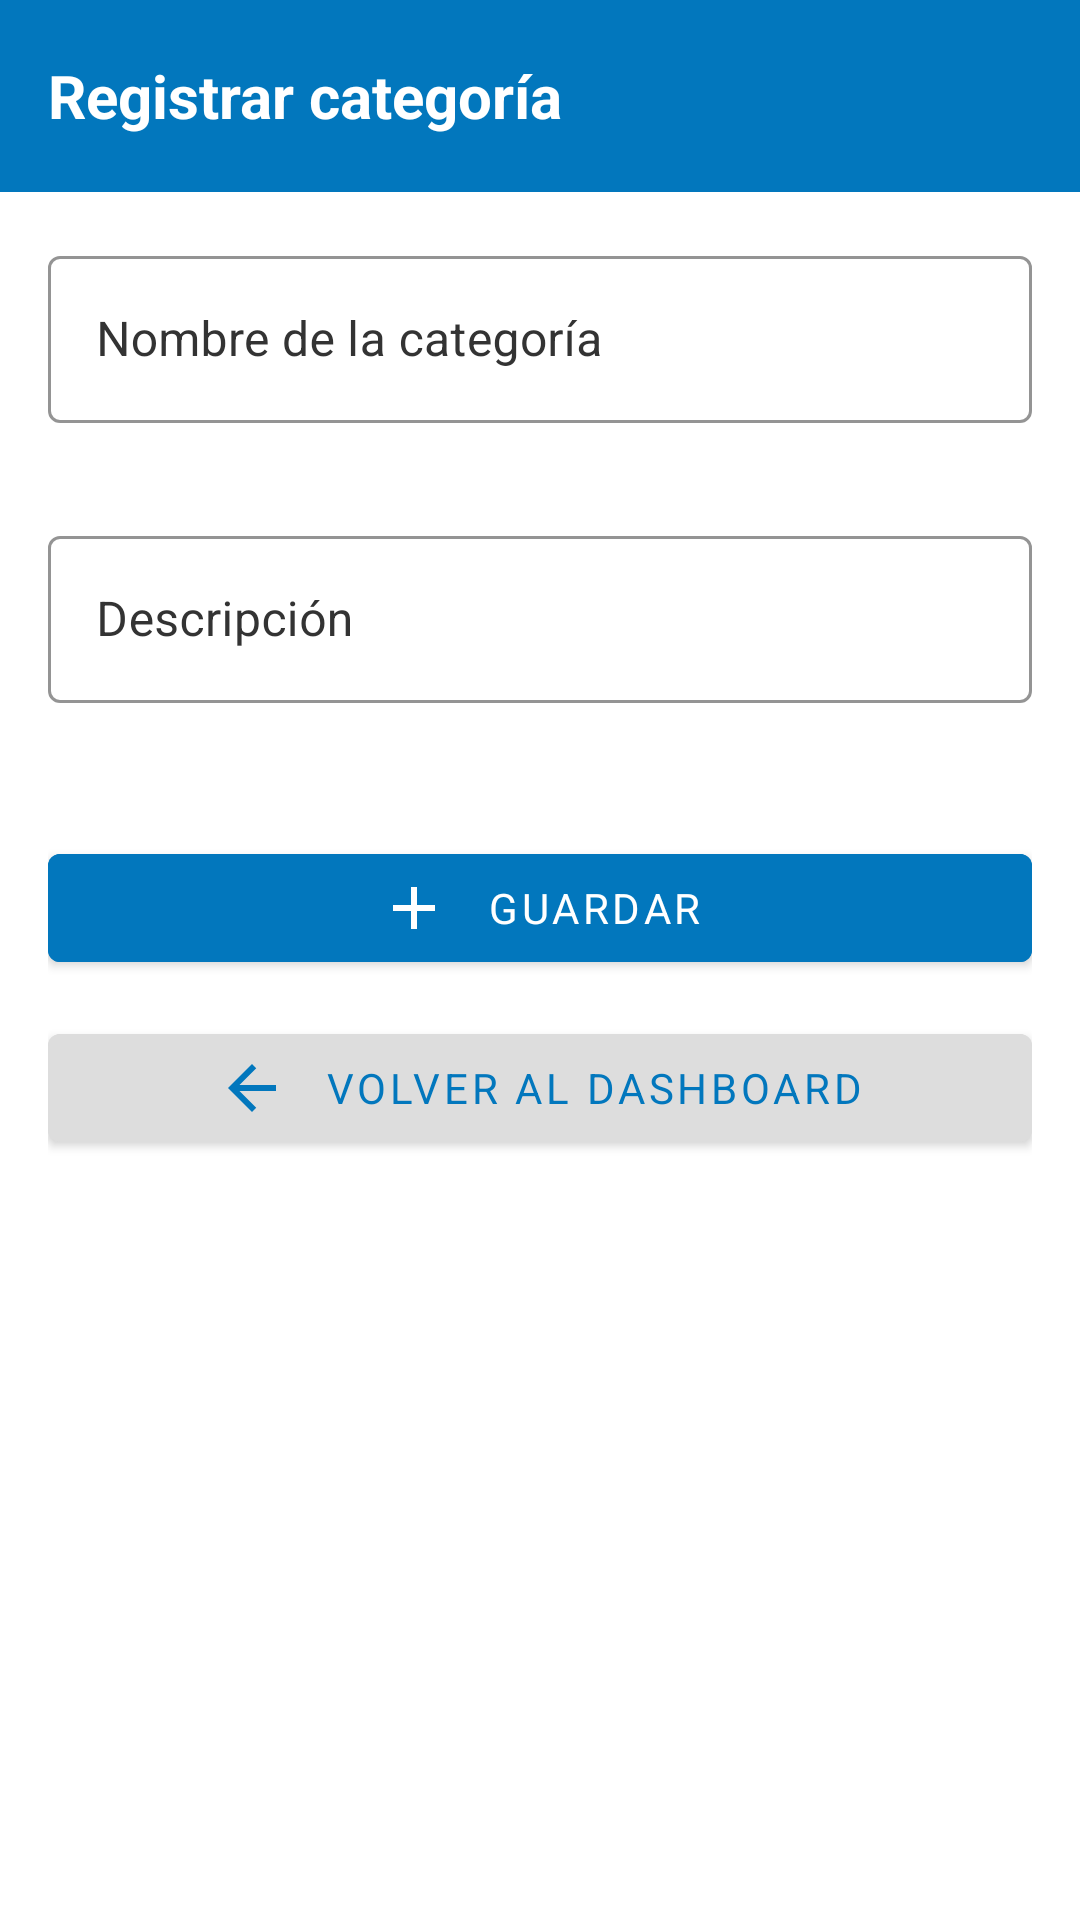

The Android layout XML behind this screen, and the referenced resources:
<!-- AndroidManifest.xml: application theme Theme.AppSistemaInventario -->
<!-- res/layout/activity_registrar_categoria.xml -->
<?xml version="1.0" encoding="utf-8"?>
<LinearLayout xmlns:android="http://schemas.android.com/apk/res/android"
    xmlns:app="http://schemas.android.com/apk/res-auto"
    android:layout_width="match_parent"
    android:layout_height="match_parent"
    android:orientation="vertical"
    android:background="@color/fondoApp"
    android:padding="0dp">

    
    <LinearLayout
        android:layout_width="match_parent"
        android:layout_height="64dp"
        android:background="@color/azulRegistroCategoria"
        android:gravity="center_vertical"
        android:paddingStart="16dp"
        android:paddingEnd="16dp">

        
        <TextView
            android:id="@+id/tvTituloCategoria"
            android:layout_width="wrap_content"
            android:layout_height="wrap_content"
            android:text="Registrar categoría"
            android:textSize="20sp"
            android:textStyle="bold"
            android:textColor="@color/blanco"
            android:accessibilityHeading="true" />
    </LinearLayout>

    
    <ScrollView
        android:layout_width="match_parent"
        android:layout_height="wrap_content"
        android:padding="16dp"
        android:fillViewport="true">

        <LinearLayout
            android:layout_width="match_parent"
            android:layout_height="wrap_content"
            android:orientation="vertical">

            
            <com.google.android.material.textfield.TextInputLayout
                android:layout_width="match_parent"
                android:layout_height="wrap_content"
                android:layout_marginBottom="12dp"
                app:errorEnabled="true">

                <com.google.android.material.textfield.TextInputEditText
                    android:id="@+id/etNombreCategoria"
                    android:layout_width="match_parent"
                    android:layout_height="wrap_content"
                    android:hint="Nombre de la categoría"
                    android:inputType="textPersonName"
                    android:textColor="@color/textoPrimario" />
            </com.google.android.material.textfield.TextInputLayout>

            
            <com.google.android.material.textfield.TextInputLayout
                android:layout_width="match_parent"
                android:layout_height="wrap_content"
                android:layout_marginBottom="12dp"
                app:errorEnabled="true">

                <com.google.android.material.textfield.TextInputEditText
                    android:id="@+id/etDescripcionCategoria"
                    android:layout_width="match_parent"
                    android:layout_height="wrap_content"
                    android:hint="Descripción"
                    android:inputType="text"
                    android:textColor="@color/textoPrimario" />
            </com.google.android.material.textfield.TextInputLayout>

            
            <com.google.android.material.button.MaterialButton
                android:id="@+id/btnGuardarCategoria"
                android:layout_width="match_parent"
                android:layout_height="wrap_content"
                android:text="GUARDAR"
                android:layout_marginTop="12dp"
                android:backgroundTint="@color/azulRegistroCategoria"
                app:icon="@drawable/ic_add"
                app:iconTint="@color/blanco"
                app:iconGravity="textStart"
                app:iconPadding="12dp"
                app:rippleColor="@color/blanco" />

            
            <com.google.android.material.button.MaterialButton
                android:id="@+id/btnVolverDashboard"
                android:layout_width="match_parent"
                android:layout_height="wrap_content"
                android:text="VOLVER AL DASHBOARD"
                android:layout_marginTop="12dp"
                android:backgroundTint="@color/grisClaro"
                android:textColor="@color/azulRegistroCategoria"
                app:icon="@drawable/ic_back"
                app:iconTint="@color/azulRegistroCategoria"
                app:iconGravity="textStart"
                app:iconPadding="12dp"
                app:rippleColor="@color/grisClaro" />
        </LinearLayout>
    </ScrollView>

    
    <androidx.recyclerview.widget.RecyclerView
        android:id="@+id/rvCategorias"
        android:layout_width="match_parent"
        android:layout_height="0dp"
        android:layout_weight="1"
        android:padding="12dp"
        android:clipToPadding="false"
        android:scrollbars="vertical" />
</LinearLayout>
<!-- resources referenced by this layout -->
<resources>
  <color name="azulRegistroCategoria">#0277BD</color>
  <color name="blanco">#FFFFFF</color>
  <color name="fondoApp">#FFFFFF</color>
  <color name="grisClaro">#DDDDDD</color>
  <color name="textoPrimario">#212121</color>
  <!-- drawable ic_add (drawable) -->
  <vector xmlns:android="http://schemas.android.com/apk/res/android"
      android:width="24dp"
      android:height="24dp"
      android:viewportWidth="24"
      android:viewportHeight="24">
      <path
          android:fillColor="@color/design_default_color_on_secondary"
          android:pathData="M19,13h-6v6h-2v-6H5v-2h6V5h2v6h6v2z"/>
  </vector>
  <!-- drawable ic_back (drawable) -->
  <vector xmlns:android="http://schemas.android.com/apk/res/android"
      android:width="24dp"
      android:height="24dp"
      android:viewportWidth="24"
      android:viewportHeight="24">
      <path
          android:fillColor="#212121"
          android:pathData="M20,11H7.83l5.59-5.59L12,4l-8,8 8,8 1.41-1.41L7.83,13H20v-2z"/>
  </vector>
  <style name="Theme.AppSistemaInventario" parent="Theme.MaterialComponents.DayNight.NoActionBar">
          
          <item name="colorPrimary">@color/verdePrincipal</item>
          <item name="colorPrimaryVariant">@color/verdeOscuro</item>
          <item name="colorSecondary">@color/azulSecundario</item>
          <item name="android:colorBackground">@color/fondoApp</item>
  
          
          <item name="android:fontFamily">sans-serif</item>
  
          
          <item name="buttonStyle">@style/Widget.App.Button</item>
          <item name="cardViewStyle">@style/Widget.App.CardView</item>
          <item name="textInputStyle">@style/Widget.App.TextInputLayout</item>
          <item name="alertDialogTheme">@style/ThemeOverlay_App_Dialog</item>
  
          <item name="android:elevation">0dp</item>
      </style>
  <color name="verdePrincipal">#4CAF50</color>
  <color name="verdeOscuro">#388E3C</color>
  <color name="azulSecundario">#03A9F4</color>
  <style name="Widget.App.Button" parent="Widget.MaterialComponents.Button">
          <item name="android:textColor">@color/blanco</item>
          <item name="android:padding">12dp</item>
          <item name="android:textSize">16sp</item>
          <item name="cornerRadius">8dp</item>
      </style>
  <style name="Widget.App.CardView" parent="Widget.MaterialComponents.CardView">
          <item name="cardElevation">4dp</item>
          <item name="cardBackgroundColor">@color/fondoCard</item>
          <item name="cardCornerRadius">12dp</item>
      </style>
  <style name="Widget.App.TextInputLayout" parent="Widget.MaterialComponents.TextInputLayout.OutlinedBox">
          <item name="boxStrokeColor">@color/verdePrincipal</item>
          <item name="boxBackgroundColor">@color/blanco</item>
          <item name="android:textColorHint">@color/textoSecundario</item>
      </style>
  <style name="ThemeOverlay_App_Dialog" parent="ThemeOverlay.MaterialComponents.Dialog">
          <item name="android:textColor">@color/textoPrimario</item>
      </style>
  <color name="fondoCard">#E0E0E0</color>
  <color name="textoSecundario">#333333</color>
</resources>
